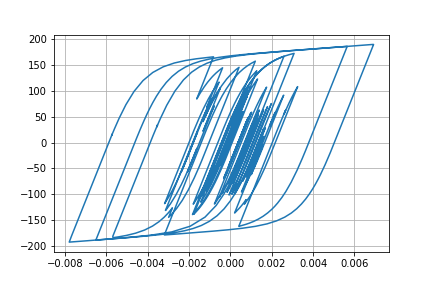

The table this chart was drawn from, first rows:
Desplacment, Force
0.0, 0.0
6.8955159332965305e-06, 0.6895
2.1244960428013793e-05, 2.124
3.195350827759012e-05, 3.195
3.2597555566775954e-05, 3.259
2.392224750778861e-05, 2.392
1.2206130180259779e-05, 1.22
4.931471032840316e-06, 0.4928
5.477077428220504e-06, 0.5473
1.2016929700776954e-05, 1.201
1.954751419313497e-05, 1.954
2.300579281239124e-05, 2.3
2.0296459818015742e-05, 2.029
1.4089469187932486e-05, 1.408
1.0985595751168899e-05, 1.098
1.6195676777874695e-05, 1.619
2.9935670786744717e-05, 2.993
4.767730791516533e-05, 4.766
6.317678543704396e-05, 6.315
7.141218292968723e-05, 7.137
6.96552611325152e-05, 6.961
6.006662960022041e-05, 6.002
4.8048303670405504e-05, 4.8
3.8655618849260724e-05, 3.861
3.3097988449560895e-05, 3.305
2.9851890875267344e-05, 2.981
2.8218151107397533e-05, 2.817
2.7372113754925982e-05, 2.733
2.7410898826885855e-05, 2.737
2.8044040063996565e-05, 2.8
2.7682455508864453e-05, 2.764
2.5558824700117467e-05, 2.551
2.2997069462343948e-05, 2.295
2.100853195817294e-05, 2.096
1.8083309789583478e-05, 1.804
1.1457791104851614e-05, 1.141
-2.587558457166207e-06, -0.2631
-2.4469388222004886e-05, -2.451
-5.0138351869303504e-05, -5.017
-7.344836937299212e-05, -7.345
-8.844179590515046e-05, -8.841
-9.370199828572526e-05, -9.366
-9.240791937697353e-05, -9.236
-8.905413325619588e-05, -8.901
-8.324569861472634e-05, -8.32
-7.426688784634646e-05, -7.422
-6.341522534079977e-05, -6.337
-5.509768030430431e-05, -5.505
-5.916438483001084e-05, -5.912
-7.977277282206408e-05, -7.969
-0.000112, -11.19
-0.000145, -14.47
-0.0001675, -16.7
-0.0001763, -17.57
-0.0001789, -17.82
-0.0001852, -18.45
-0.0001984, -19.75
-0.0002141, -21.31
-0.0002234, -22.22
-0.0002174, -21.62
... 2,941 more rows
